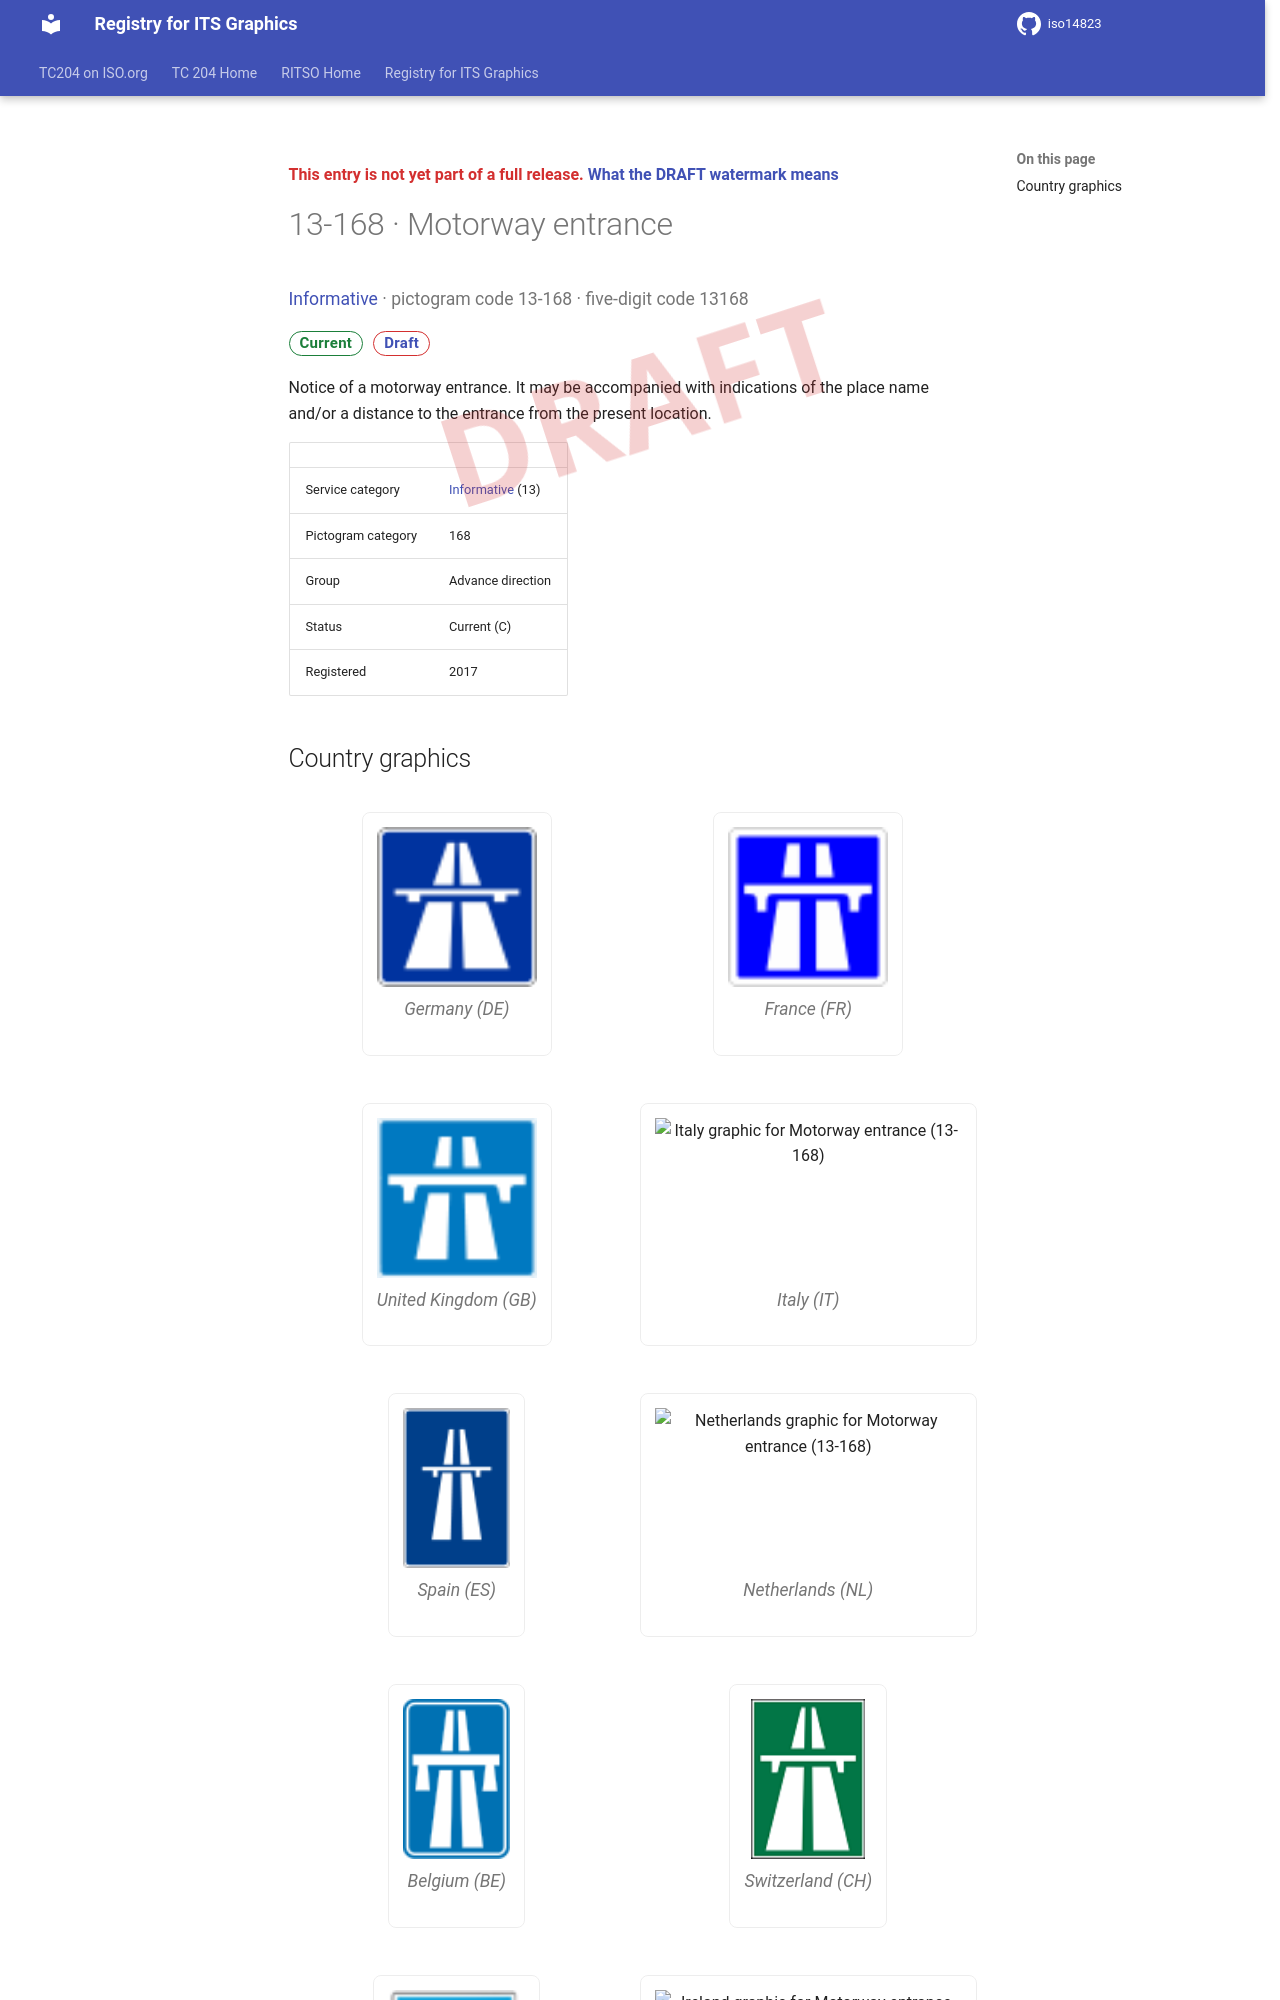

repository: k-vaughn/iso14823 · page: v0.1.0-alpha.1/signs/13-168/index.html · generator: mkdocs

<div class="draft4-watermark" aria-hidden="true"></div>

<p class="draft-note">This entry is not yet part of a full release. <a href="../#draft-watermark">What the DRAFT watermark means</a></p>

# 13-168 · Motorway entrance

<p class="sign-kicker"><a href="../categories/13/">Informative</a> · pictogram code 13-168 · five-digit code 13168</p>
<p class="sign-chips"><span class="chip chip-current">Current</span> <a class="chip chip-draft" href="../#draft-watermark">Draft</a></p>
<p>Notice of a motorway entrance. It may be accompanied with indications of the place name and/or a distance to the entrance from the present location.</p>
| | |
| --- | --- |
| Service category | <a href="../categories/13/">Informative</a> (13) |
| Pictogram category | 168 |
| Group | Advance direction |
| Status | Current (C) |
| Registered | 2017 |
